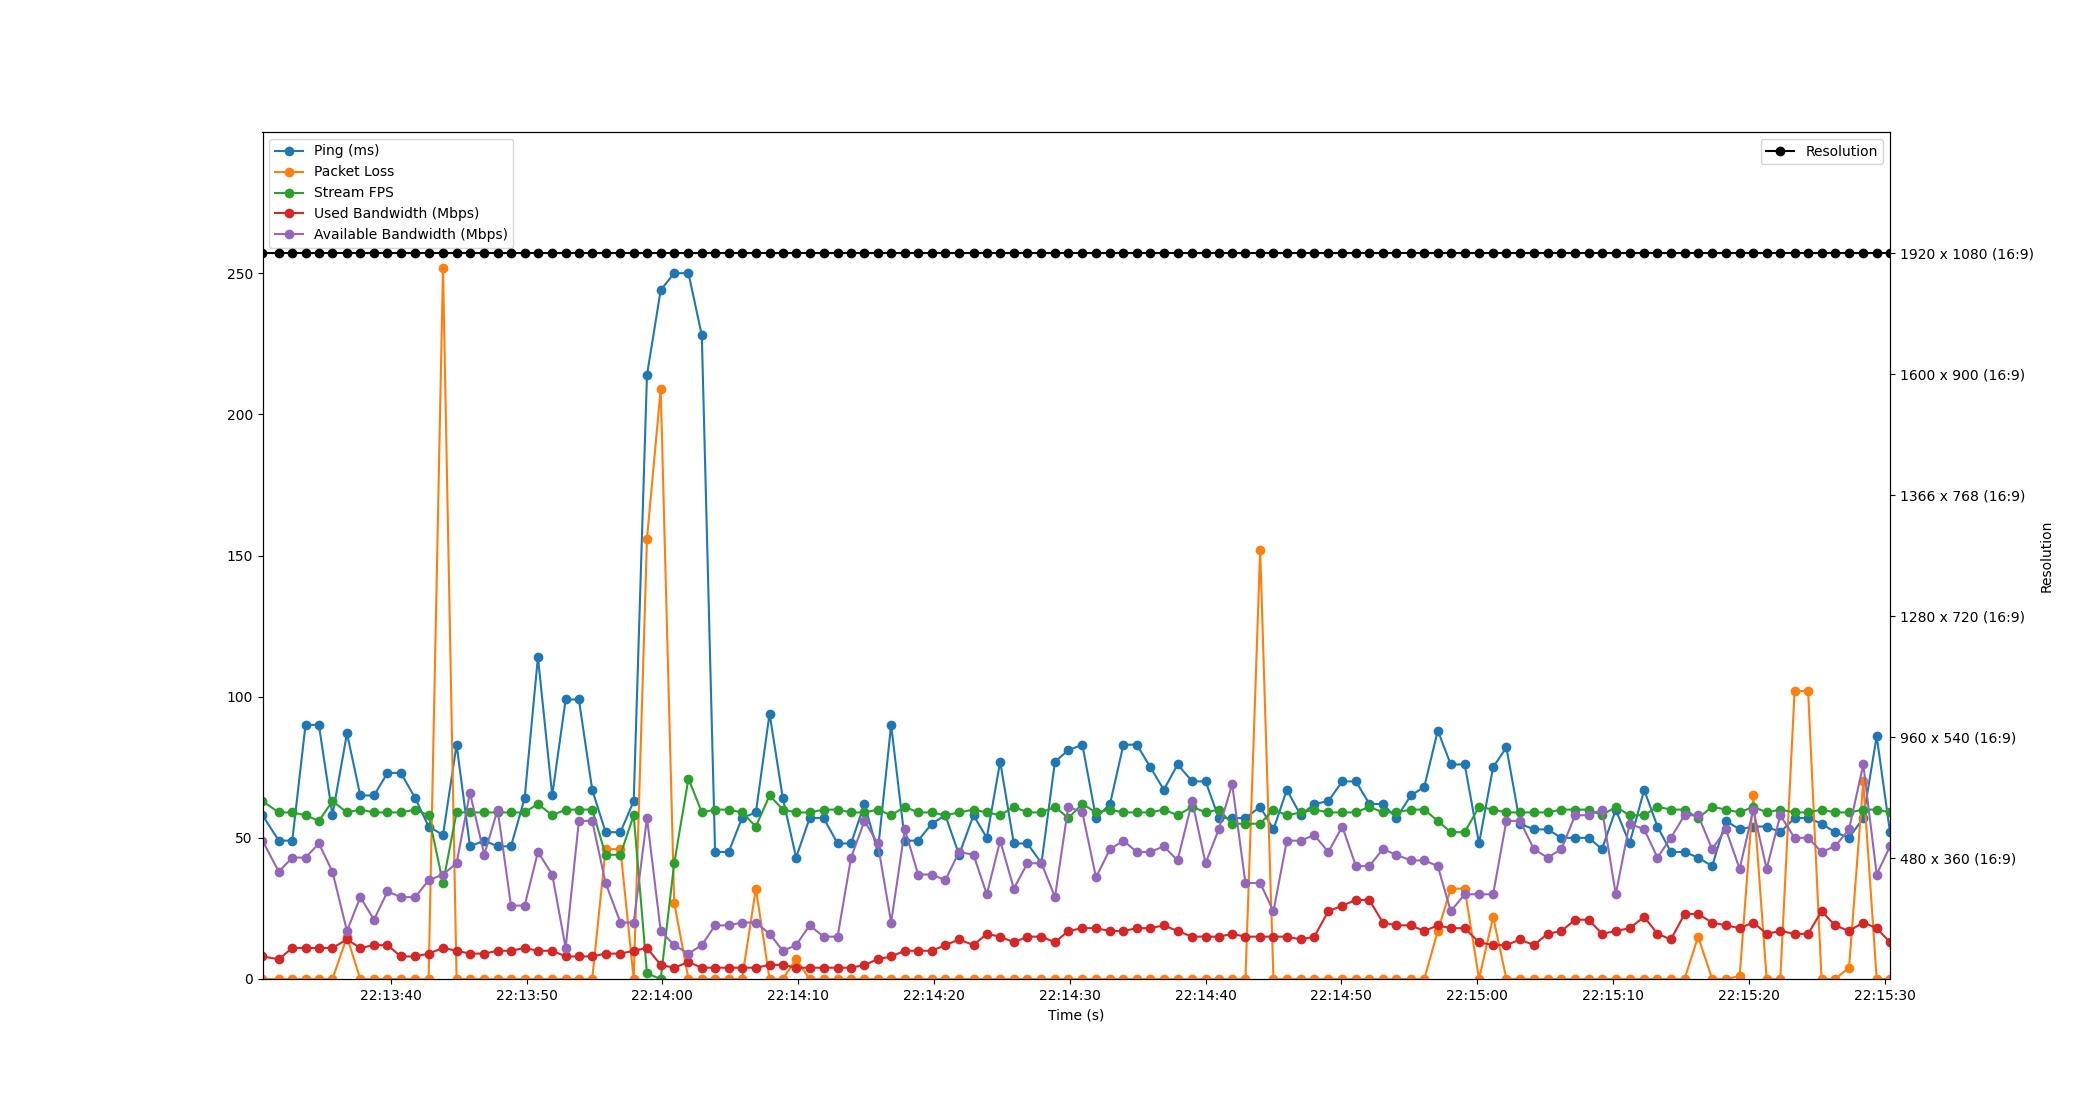

The table this chart was drawn from, first rows:
Time, Timestamp, Ping, Packet Loss, Stream FPS, Used Bandwidth, Resolution, Available Bandwidth
3.5762786865234375e-06, 2023-07-11 22:13:30.559110, 58, 0, 63, 8, 1920 x 1080 (16:9), 49
1.2, 2023-07-11 22:13:31.758939, 49, 0, 59, 7, 1920 x 1080 (16:9), 38
2.191, 2023-07-11 22:13:32.749724, 49, 0, 59, 11, 1920 x 1080 (16:9), 43
3.168, 2023-07-11 22:13:33.727048, 90, 0, 58, 11, 1920 x 1080 (16:9), 43
4.152, 2023-07-11 22:13:34.711061, 90, 0, 56, 11, 1920 x 1080 (16:9), 48
5.151, 2023-07-11 22:13:35.710253, 58, 0, 63, 11, 1920 x 1080 (16:9), 38
6.22, 2023-07-11 22:13:36.779054, 87, 15, 59, 14, 1920 x 1080 (16:9), 17
7.199, 2023-07-11 22:13:37.758233, 65, 0, 60, 11, 1920 x 1080 (16:9), 29
8.209, 2023-07-11 22:13:38.767941, 65, 0, 59, 12, 1920 x 1080 (16:9), 21
9.204, 2023-07-11 22:13:39.762729, 73, 0, 59, 12, 1920 x 1080 (16:9), 31
10.19, 2023-07-11 22:13:40.745261, 73, 0, 59, 8, 1920 x 1080 (16:9), 29
11.25, 2023-07-11 22:13:41.810882, 64, 0, 60, 8, 1920 x 1080 (16:9), 29
12.23, 2023-07-11 22:13:42.789595, 54, 0, 58, 9, 1920 x 1080 (16:9), 35
13.29, 2023-07-11 22:13:43.849978, 51, 252, 34, 11, 1920 x 1080 (16:9), 37
14.29, 2023-07-11 22:13:44.849387, 83, 0, 59, 10, 1920 x 1080 (16:9), 41
15.27, 2023-07-11 22:13:45.832608, 47, 0, 59, 9, 1920 x 1080 (16:9), 66
16.33, 2023-07-11 22:13:46.886320, 49, 0, 59, 9, 1920 x 1080 (16:9), 44
17.31, 2023-07-11 22:13:47.872240, 47, 0, 59, 10, 1920 x 1080 (16:9), 60
18.3, 2023-07-11 22:13:48.855081, 47, 0, 59, 10, 1920 x 1080 (16:9), 26
19.3, 2023-07-11 22:13:49.859081, 64, 0, 59, 11, 1920 x 1080 (16:9), 26
20.28, 2023-07-11 22:13:50.839225, 114, 0, 62, 10, 1920 x 1080 (16:9), 45
21.33, 2023-07-11 22:13:51.892115, 65, 0, 58, 10, 1920 x 1080 (16:9), 37
22.32, 2023-07-11 22:13:52.880356, 99, 0, 60, 8, 1920 x 1080 (16:9), 11
23.29, 2023-07-11 22:13:53.853951, 99, 0, 60, 8, 1920 x 1080 (16:9), 56
24.28, 2023-07-11 22:13:54.836423, 67, 0, 60, 8, 1920 x 1080 (16:9), 56
25.26, 2023-07-11 22:13:55.821047, 52, 46, 44, 9, 1920 x 1080 (16:9), 34
26.35, 2023-07-11 22:13:56.913622, 52, 46, 44, 9, 1920 x 1080 (16:9), 20
27.33, 2023-07-11 22:13:57.890244, 63, 0, 58, 10, 1920 x 1080 (16:9), 20
28.31, 2023-07-11 22:13:58.869466, 214, 156, 2, 11, 1920 x 1080 (16:9), 57
29.32, 2023-07-11 22:13:59.878413, 244, 209, 0, 5, 1920 x 1080 (16:9), 17
30.31, 2023-07-11 22:14:00.873941, 250, 27, 41, 4, 1920 x 1080 (16:9), 12
31.36, 2023-07-11 22:14:01.922342, 250, 0, 71, 6, 1920 x 1080 (16:9), 9
32.35, 2023-07-11 22:14:02.906310, 228, 0, 59, 4, 1920 x 1080 (16:9), 12
33.32, 2023-07-11 22:14:03.883055, 45, 0, 60, 4, 1920 x 1080 (16:9), 19
34.32, 2023-07-11 22:14:04.884094, 45, 0, 60, 4, 1920 x 1080 (16:9), 19
35.31, 2023-07-11 22:14:05.864211, 57, 0, 59, 4, 1920 x 1080 (16:9), 20
36.33, 2023-07-11 22:14:06.887087, 59, 32, 54, 4, 1920 x 1080 (16:9), 20
37.34, 2023-07-11 22:14:07.894661, 94, 0, 65, 5, 1920 x 1080 (16:9), 16
38.31, 2023-07-11 22:14:08.872666, 64, 0, 60, 5, 1920 x 1080 (16:9), 10
39.29, 2023-07-11 22:14:09.849573, 43, 7, 59, 4, 1920 x 1080 (16:9), 12
40.29, 2023-07-11 22:14:10.846095, 57, 0, 59, 4, 1920 x 1080 (16:9), 19
41.32, 2023-07-11 22:14:11.874392, 57, 0, 60, 4, 1920 x 1080 (16:9), 15
42.35, 2023-07-11 22:14:12.904622, 48, 0, 60, 4, 1920 x 1080 (16:9), 15
43.34, 2023-07-11 22:14:13.895097, 48, 0, 59, 4, 1920 x 1080 (16:9), 43
44.32, 2023-07-11 22:14:14.882378, 62, 0, 59, 5, 1920 x 1080 (16:9), 56
45.3, 2023-07-11 22:14:15.861324, 45, 0, 60, 7, 1920 x 1080 (16:9), 48
46.29, 2023-07-11 22:14:16.846432, 90, 0, 58, 8, 1920 x 1080 (16:9), 20
47.3, 2023-07-11 22:14:17.856583, 49, 0, 61, 10, 1920 x 1080 (16:9), 53
48.27, 2023-07-11 22:14:18.832824, 49, 0, 59, 10, 1920 x 1080 (16:9), 37
49.28, 2023-07-11 22:14:19.836828, 55, 0, 59, 10, 1920 x 1080 (16:9), 37
50.28, 2023-07-11 22:14:20.836334, 58, 0, 58, 12, 1920 x 1080 (16:9), 35
51.29, 2023-07-11 22:14:21.848258, 44, 0, 59, 14, 1920 x 1080 (16:9), 45
52.35, 2023-07-11 22:14:22.911044, 58, 0, 60, 12, 1920 x 1080 (16:9), 44
53.33, 2023-07-11 22:14:23.890401, 50, 0, 59, 16, 1920 x 1080 (16:9), 30
54.32, 2023-07-11 22:14:24.874980, 77, 0, 58, 15, 1920 x 1080 (16:9), 49
55.32, 2023-07-11 22:14:25.880575, 48, 0, 61, 13, 1920 x 1080 (16:9), 32
56.32, 2023-07-11 22:14:26.877441, 48, 0, 59, 15, 1920 x 1080 (16:9), 41
57.36, 2023-07-11 22:14:27.916258, 41, 0, 59, 15, 1920 x 1080 (16:9), 41
58.35, 2023-07-11 22:14:28.908520, 77, 0, 61, 13, 1920 x 1080 (16:9), 29
59.33, 2023-07-11 22:14:29.888672, 81, 0, 57, 17, 1920 x 1080 (16:9), 61
... 60 more rows
